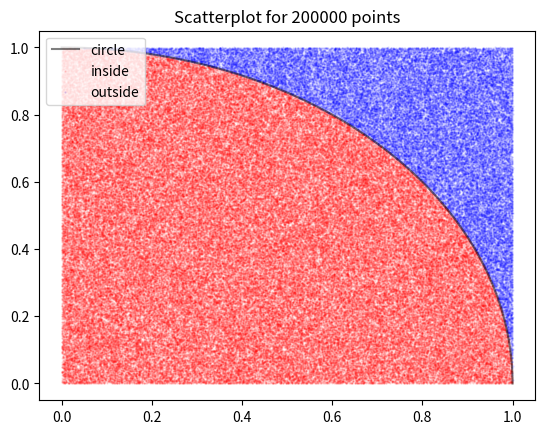

Recreate this plot in Python.
# %%
import numpy as np, matplotlib.pyplot as plt

n = 10000 # points generated per batch
r_tot = 0
iterations = range(100000) # number of batches

# for plotting
k = 20
x_in, y_in, x_out, y_out = list(), list(), list(), list(),

# compute in batches and add to r_tot
for i in iterations:
    x_values = np.random.uniform(0, 1, n)
    y_values = np.random.uniform(0, 1, n)

    distance = x_values**2 + y_values**2
    less_than_one = distance < 1

    r = np.sum(less_than_one)
    r_tot += r
    # for plotting first k batches
    if i < k:
        x_in.extend(x_values[less_than_one])
        y_in.extend(y_values[less_than_one])
        x_out.extend(x_values[~less_than_one])
        y_out.extend(y_values[~less_than_one])

total_points = n * len(iterations)

pi = (4 * r_tot) / total_points

percent_error = abs(((pi - np.pi) / np.pi) * 100)

print(f"Total points: {total_points:,}",
      f"Percent error: {percent_error}%",
      f"Actual Pi: {pi}",
      f"Theoretical Pi: {np.pi}", 
      sep='\n'
)

# graph for circle
theta = np.linspace(0, np.pi / 2, 100)
plt.plot(np.cos(theta), np.sin(theta), c='black', label='circle', alpha=.5)

# scatterplot of first k batches
plt.scatter(x_in, y_in, s=.5, c='r', label='inside', alpha=.1)
plt.scatter(x_out, y_out, s=.5, c='b', label='outside', alpha=.1)
plt.legend()
plt.title(f"Scatterplot for {n * k} points")
plt.show()
